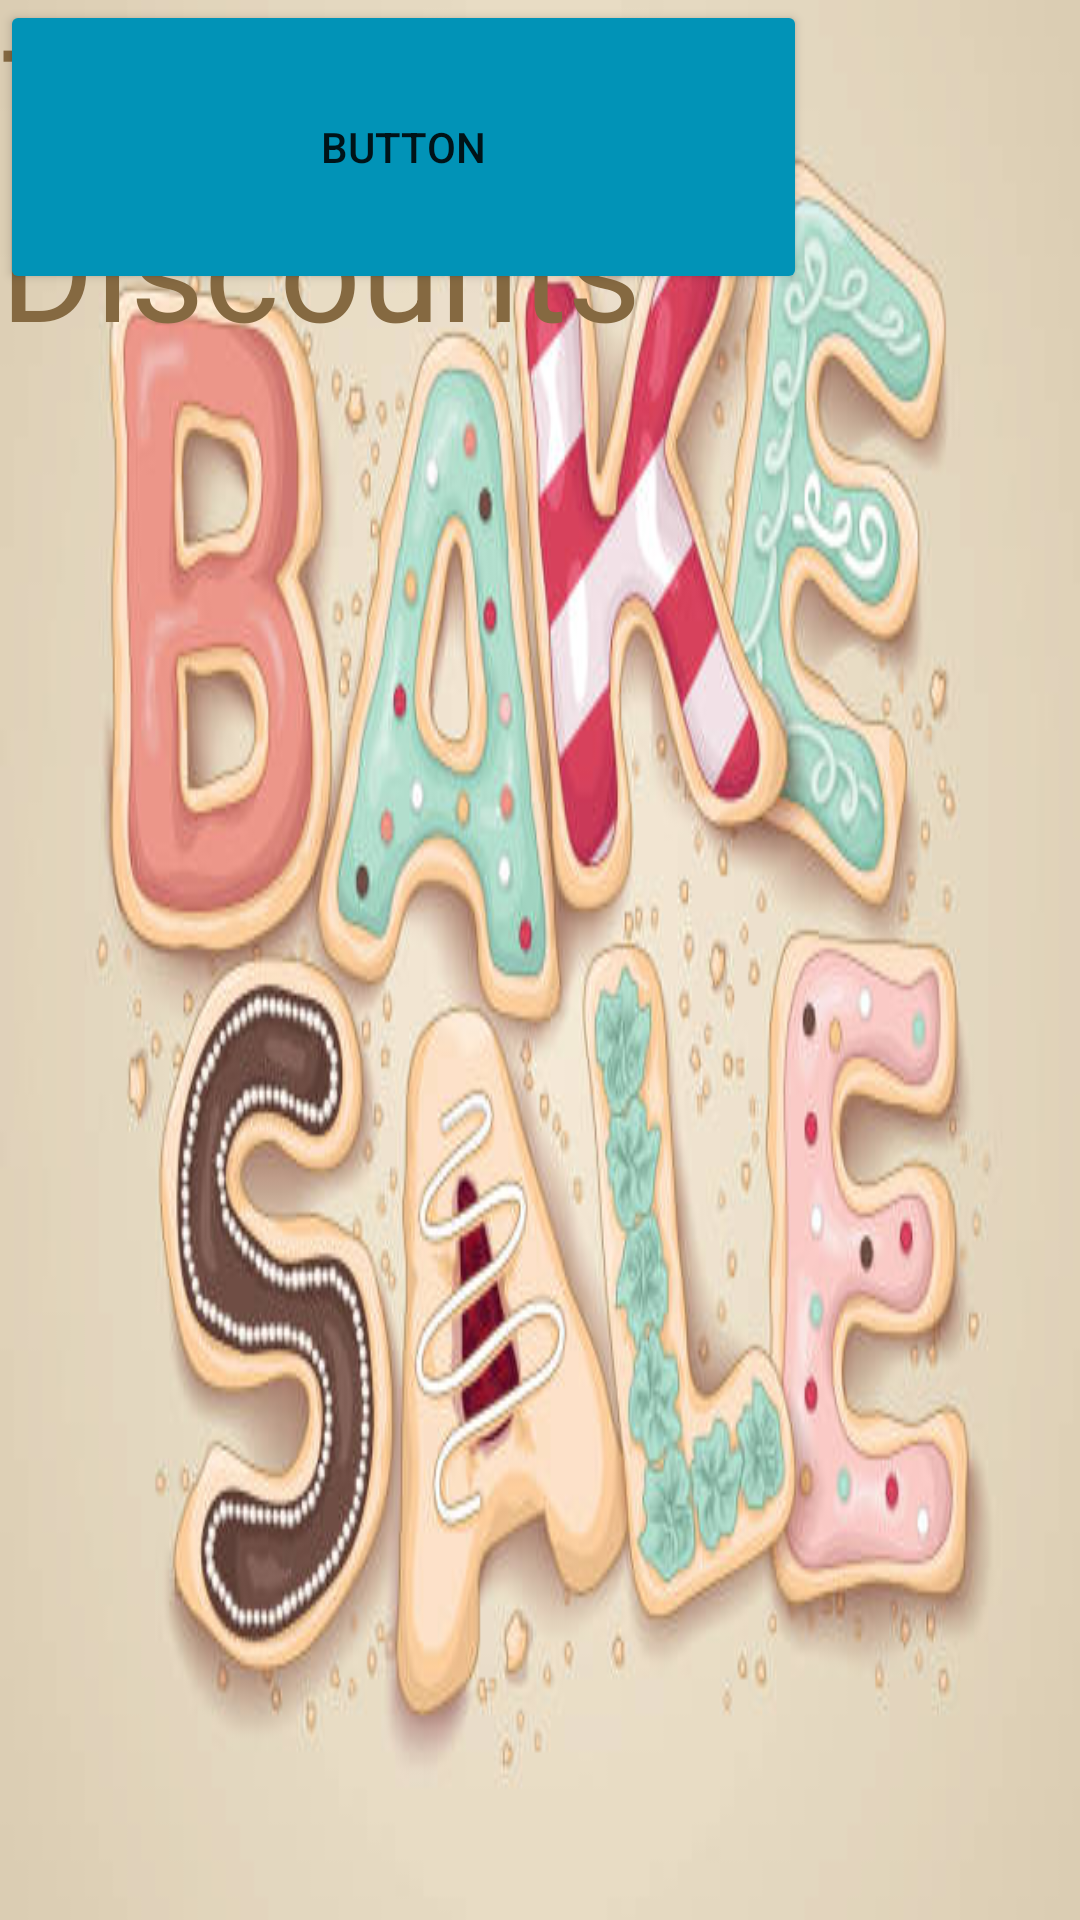

This screen was rendered from an Android layout file. Write that file and the resources it references.
<!-- AndroidManifest.xml: application theme Theme.Bakery -->
<!-- res/layout/activity_discounts1.xml -->
<?xml version="1.0" encoding="utf-8"?>
<androidx.constraintlayout.widget.ConstraintLayout xmlns:android="http://schemas.android.com/apk/res/android"
    xmlns:tools="http://schemas.android.com/tools"
    android:layout_width="match_parent"
    android:layout_height="match_parent"
    android:background="@drawable/newbakesale">

    <TextView
        android:id="@+id/textView3"
        android:layout_width="wrap_content"
        android:layout_height="wrap_content"
        android:text="Todays Discounts"
        android:textColor="#856941"
        android:textSize="48sp"
        tools:layout_editor_absoluteX="16dp"
        tools:layout_editor_absoluteY="42dp" />

    <Button
        android:layout_width="269dp"
        android:layout_height="98dp"
        android:layout_gravity="center"
        android:text="Button"
        tools:layout_editor_absoluteX="71dp"
        tools:layout_editor_absoluteY="487dp"
        android:backgroundTint="#0193B7"/>

</androidx.constraintlayout.widget.ConstraintLayout>
<!-- resources referenced by this layout -->
<resources>
  <!-- drawable newbakesale: jpeg bitmap (drawable, 44256 bytes) -->
  <style name="Theme.Bakery" parent="Theme.MaterialComponents.DayNight.DarkActionBar">
          
          <item name="colorPrimary">@color/purple_500</item>
          <item name="colorPrimaryVariant">@color/purple_700</item>
          <item name="colorOnPrimary">@color/white</item>
          
          <item name="colorSecondary">@color/teal_200</item>
          <item name="colorSecondaryVariant">@color/teal_700</item>
          <item name="colorOnSecondary">@color/black</item>
          
          <item name="android:statusBarColor">?attr/colorPrimaryVariant</item>
          
      </style>
  <!-- not gathered from this repository: default colours our renderer supplied (Android Studio template values) -->
  <color name="purple_500">#FF6200EE</color>
  <color name="purple_700">#FF3700B3</color>
  <color name="teal_200">#FF03DAC5</color>
  <color name="teal_700">#FF018786</color>
  <color name="black">#FF000000</color>
  <color name="white">#FFFFFFFF</color>
</resources>
